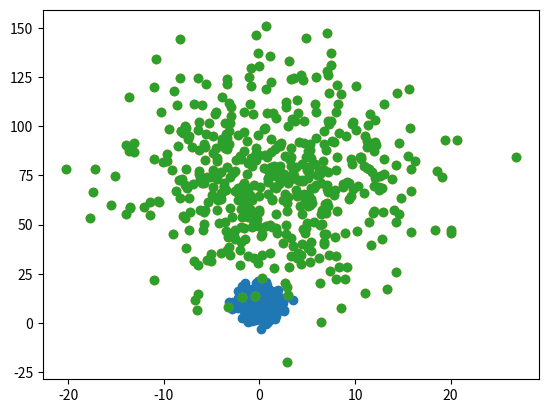

Source code (Python):
import numpy as np
import scipy
from scipy import optimize
import matplotlib.pyplot as plt
na = np.newaxis



N = 500
x = np.vstack((np.sort(np.random.normal(0,1,N)), np.sort(np.random.normal(10,4,N)))).T
x = np.vstack((np.random.normal(0,1,N), np.random.normal(10,4,N))).T

#y = np.vstack((np.sort(np.random.normal(5,1,N)), np.sort(np.random.normal(5,1,N)))).T

A = 7*np.eye(2)
b = np.asarray([2., 3.])
y = np.dot(A[na,:,:], x.T).T[:,:,0] + b[na,:]


def get_Ab(t):
    A = t[0:4].reshape(2,2)
    b = t[4:6]
    return A, b

def phi(t, *args):
    x, y = args
    A, b = get_Ab(t)
    r = np.dot(A[na,:,:], x.T).T[:,:,0] + b[na,:] - y
    n = np.linalg.norm(r, axis=1)**2
    return np.sum(n)

def grad_phi(t, *args):
    x, y = args
    A, b = get_Ab(t)
    r = np.dot(A[na,:,:], x.T).T[:,:,0] + b[na,:] - y
    gradA_phi = np.sum(x[:,na,:] * r[:,:,na], axis=0)
    gradb_phi = np.sum(r, axis=0)
    return np.hstack((gradA_phi.reshape(4), gradb_phi))

A = np.random.rand(2,2)
b = np.random.rand(2)
t = np.hstack((A.reshape(4), b))
phi(t,x,y)
#grad_phi(t,x,y)

x0 = np.zeros(6)
x0[0] = 1
x0[3] = 1

A, b = get_Ab(optimize.fmin_cg(phi, x0, fprime=grad_phi, args=(x,y)))

A, b = get_Ab(optimize.fmin_cg(phi, x0, args=(x,y)))
z = np.dot(A[na,:,:], x.T).T[:,:,0] + b[na,:]

A
b

plt.scatter(x[:,0], x[:,1])
plt.scatter(y[:,0], y[:,1])
plt.scatter(z[:,0], z[:,1])
